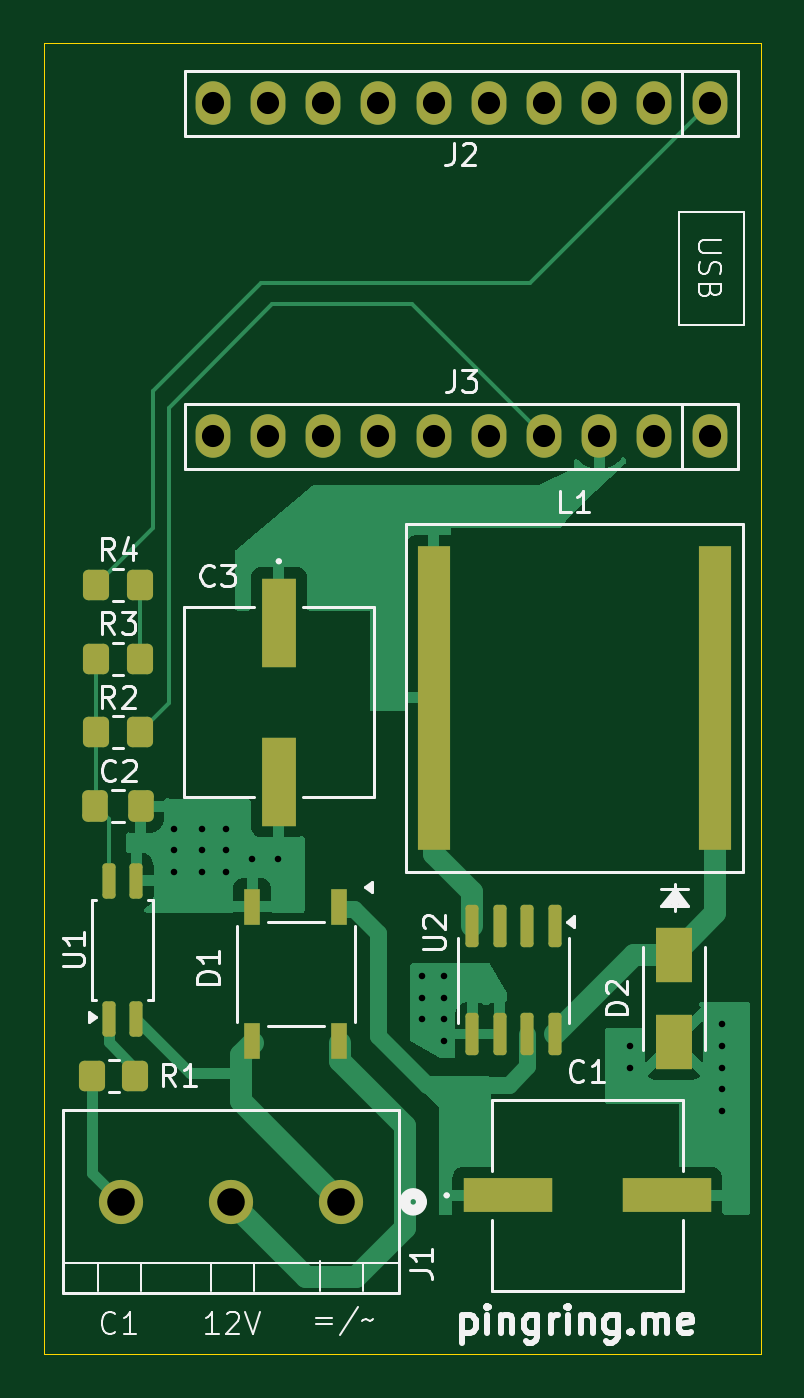
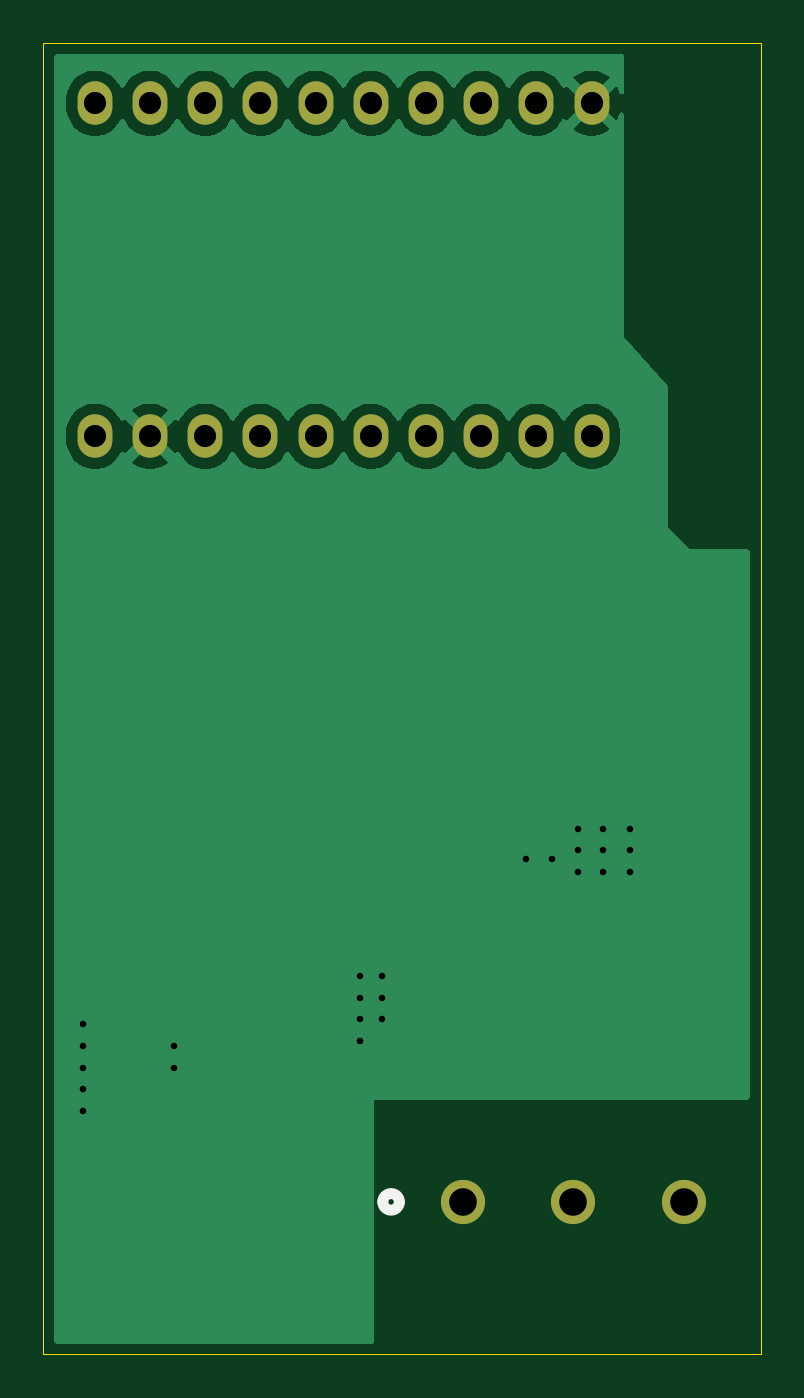
Circuit board: 11 layer files. Board 33.0 x 60.4 mm.
- bottom_copper: doorbell_watcher-B_Cu.gbr (34315 bytes)
- bottom_mask: doorbell_watcher-B_Mask.gbr (1155 bytes)
- paste: doorbell_watcher-B_Paste.gbr (459 bytes)
- bottom_silk: doorbell_watcher-B_Silkscreen.gbr (654 bytes)
- outline: doorbell_watcher-Edge_Cuts.gbr (616 bytes)
- top_copper: doorbell_watcher-F_Cu.gbr (22984 bytes)
- top_mask: doorbell_watcher-F_Mask.gbr (3502 bytes)
- paste: doorbell_watcher-F_Paste.gbr (2801 bytes)
- top_silk: doorbell_watcher-F_Silkscreen.gbr (30015 bytes)
- drill: doorbell_watcher-NPTH.drl (265 bytes)
- drill: doorbell_watcher-PTH.drl (1199 bytes)

=== bottom_copper: doorbell_watcher-B_Cu.gbr (34315 bytes, source omitted) ===
=== bottom_mask: doorbell_watcher-B_Mask.gbr ===
%TF.GenerationSoftware,KiCad,Pcbnew,8.0.6*%
%TF.CreationDate,2024-12-11T20:18:49+01:00*%
%TF.ProjectId,doorbell_watcher,646f6f72-6265-46c6-9c5f-776174636865,rev?*%
%TF.SameCoordinates,Original*%
%TF.FileFunction,Soldermask,Bot*%
%TF.FilePolarity,Negative*%
%FSLAX46Y46*%
G04 Gerber Fmt 4.6, Leading zero omitted, Abs format (unit mm)*
G04 Created by KiCad (PCBNEW 8.0.6) date 2024-12-11 20:18:49*
%MOMM*%
%LPD*%
G01*
G04 APERTURE LIST*
%ADD10O,1.600000X2.000000*%
%ADD11C,2.032000*%
G04 APERTURE END LIST*
D10*
%TO.C,J3*%
X146620000Y-79571000D03*
X144080000Y-79571000D03*
X141540000Y-79571000D03*
X139000000Y-79571000D03*
X136460000Y-79571000D03*
X133920000Y-79571000D03*
X131380000Y-79571000D03*
X128840000Y-79571000D03*
X126300000Y-79571000D03*
X123760000Y-79571000D03*
%TD*%
D11*
%TO.C,J1*%
X129680000Y-114800000D03*
X124600000Y-114800000D03*
X119520000Y-114800000D03*
%TD*%
D10*
%TO.C,J2*%
X146620000Y-64250000D03*
X144080000Y-64250000D03*
X141540000Y-64250000D03*
X139000000Y-64250000D03*
X136460000Y-64250000D03*
X133920000Y-64250000D03*
X131380000Y-64250000D03*
X128840000Y-64250000D03*
X126300000Y-64250000D03*
X123760000Y-64250000D03*
%TD*%
M02*

=== paste: doorbell_watcher-B_Paste.gbr ===
%TF.GenerationSoftware,KiCad,Pcbnew,8.0.6*%
%TF.CreationDate,2024-12-11T20:18:49+01:00*%
%TF.ProjectId,doorbell_watcher,646f6f72-6265-46c6-9c5f-776174636865,rev?*%
%TF.SameCoordinates,Original*%
%TF.FileFunction,Paste,Bot*%
%TF.FilePolarity,Positive*%
%FSLAX46Y46*%
G04 Gerber Fmt 4.6, Leading zero omitted, Abs format (unit mm)*
G04 Created by KiCad (PCBNEW 8.0.6) date 2024-12-11 20:18:49*
%MOMM*%
%LPD*%
G01*
G04 APERTURE LIST*
G04 APERTURE END LIST*
M02*

=== bottom_silk: doorbell_watcher-B_Silkscreen.gbr ===
%TF.GenerationSoftware,KiCad,Pcbnew,8.0.6*%
%TF.CreationDate,2024-12-11T20:18:49+01:00*%
%TF.ProjectId,doorbell_watcher,646f6f72-6265-46c6-9c5f-776174636865,rev?*%
%TF.SameCoordinates,Original*%
%TF.FileFunction,Legend,Bot*%
%TF.FilePolarity,Positive*%
%FSLAX46Y46*%
G04 Gerber Fmt 4.6, Leading zero omitted, Abs format (unit mm)*
G04 Created by KiCad (PCBNEW 8.0.6) date 2024-12-11 20:18:49*
%MOMM*%
%LPD*%
G01*
G04 APERTURE LIST*
%ADD10C,0.508000*%
G04 APERTURE END LIST*
D10*
%TO.C,J1*%
X133363000Y-114800000D02*
G75*
G02*
X132601000Y-114800000I-381000J0D01*
G01*
X132601000Y-114800000D02*
G75*
G02*
X133363000Y-114800000I381000J0D01*
G01*
%TD*%
M02*

=== outline: doorbell_watcher-Edge_Cuts.gbr ===
%TF.GenerationSoftware,KiCad,Pcbnew,8.0.6*%
%TF.CreationDate,2024-12-11T20:18:49+01:00*%
%TF.ProjectId,doorbell_watcher,646f6f72-6265-46c6-9c5f-776174636865,rev?*%
%TF.SameCoordinates,Original*%
%TF.FileFunction,Profile,NP*%
%FSLAX46Y46*%
G04 Gerber Fmt 4.6, Leading zero omitted, Abs format (unit mm)*
G04 Created by KiCad (PCBNEW 8.0.6) date 2024-12-11 20:18:49*
%MOMM*%
%LPD*%
G01*
G04 APERTURE LIST*
%TA.AperFunction,Profile*%
%ADD10C,0.050000*%
%TD*%
G04 APERTURE END LIST*
D10*
X115980000Y-61471000D02*
X148980000Y-61471000D01*
X148980000Y-121821000D01*
X115980000Y-121821000D01*
X115980000Y-61471000D01*
M02*

=== top_copper: doorbell_watcher-F_Cu.gbr (22984 bytes, source omitted) ===
=== top_mask: doorbell_watcher-F_Mask.gbr (3502 bytes, source withheld) ===
=== paste: doorbell_watcher-F_Paste.gbr (2801 bytes, source withheld) ===
=== top_silk: doorbell_watcher-F_Silkscreen.gbr (30015 bytes, source omitted) ===
=== drill: doorbell_watcher-NPTH.drl ===
M48
; DRILL file {KiCad 8.0.6} date 2024-12-11T20:18:48+0100
; FORMAT={-:-/ absolute / inch / decimal}
; #@! TF.CreationDate,2024-12-11T20:18:48+01:00
; #@! TF.GenerationSoftware,Kicad,Pcbnew,8.0.6
; #@! TF.FileFunction,NonPlated,1,2,NPTH
FMAT,2
INCH
%
G90
G05
M30

=== drill: doorbell_watcher-PTH.drl ===
M48
; DRILL file {KiCad 8.0.6} date 2024-12-11T20:18:48+0100
; FORMAT={-:-/ absolute / inch / decimal}
; #@! TF.CreationDate,2024-12-11T20:18:48+01:00
; #@! TF.GenerationSoftware,Kicad,Pcbnew,8.0.6
; #@! TF.FileFunction,Plated,1,2,PTH
FMAT,2
INCH
; #@! TA.AperFunction,Plated,PTH,ViaDrill
T1C0.0118
; #@! TA.AperFunction,Plated,PTH,ComponentDrill
T2C0.0402
; #@! TA.AperFunction,Plated,PTH,ComponentDrill
T3C0.0500
%
G90
G05
T1
X4.8031Y-3.8433
X4.8031Y-3.8827
X4.8031Y-3.9221
X4.8524Y-3.8433
X4.8524Y-3.8827
X4.8524Y-3.9221
X4.8969Y-3.8433
X4.8969Y-3.8827
X4.8969Y-3.9221
X4.9441Y-3.8985
X4.9913Y-3.8985
X5.252Y-4.1102
X5.252Y-4.1496
X5.252Y-4.189
X5.2913Y-4.1102
X5.2913Y-4.1496
X5.2913Y-4.189
X5.2913Y-4.2283
X5.6291Y-4.237
X5.6291Y-4.2764
X5.7945Y-4.1977
X5.7945Y-4.237
X5.7945Y-4.2764
X5.7945Y-4.3158
X5.7945Y-4.3552
T2
X4.8724Y-2.5295
X4.8724Y-3.1327
X4.9724Y-2.5295
X4.9724Y-3.1327
X5.0724Y-2.5295
X5.0724Y-3.1327
X5.1724Y-2.5295
X5.1724Y-3.1327
X5.2724Y-2.5295
X5.2724Y-3.1327
X5.3724Y-2.5295
X5.3724Y-3.1327
X5.4724Y-2.5295
X5.4724Y-3.1327
X5.5724Y-2.5295
X5.5724Y-3.1327
X5.6724Y-2.5295
X5.6724Y-3.1327
X5.7724Y-2.5295
X5.7724Y-3.1327
T3
X4.7055Y-4.5197
X4.9055Y-4.5197
X5.1055Y-4.5197
M30
